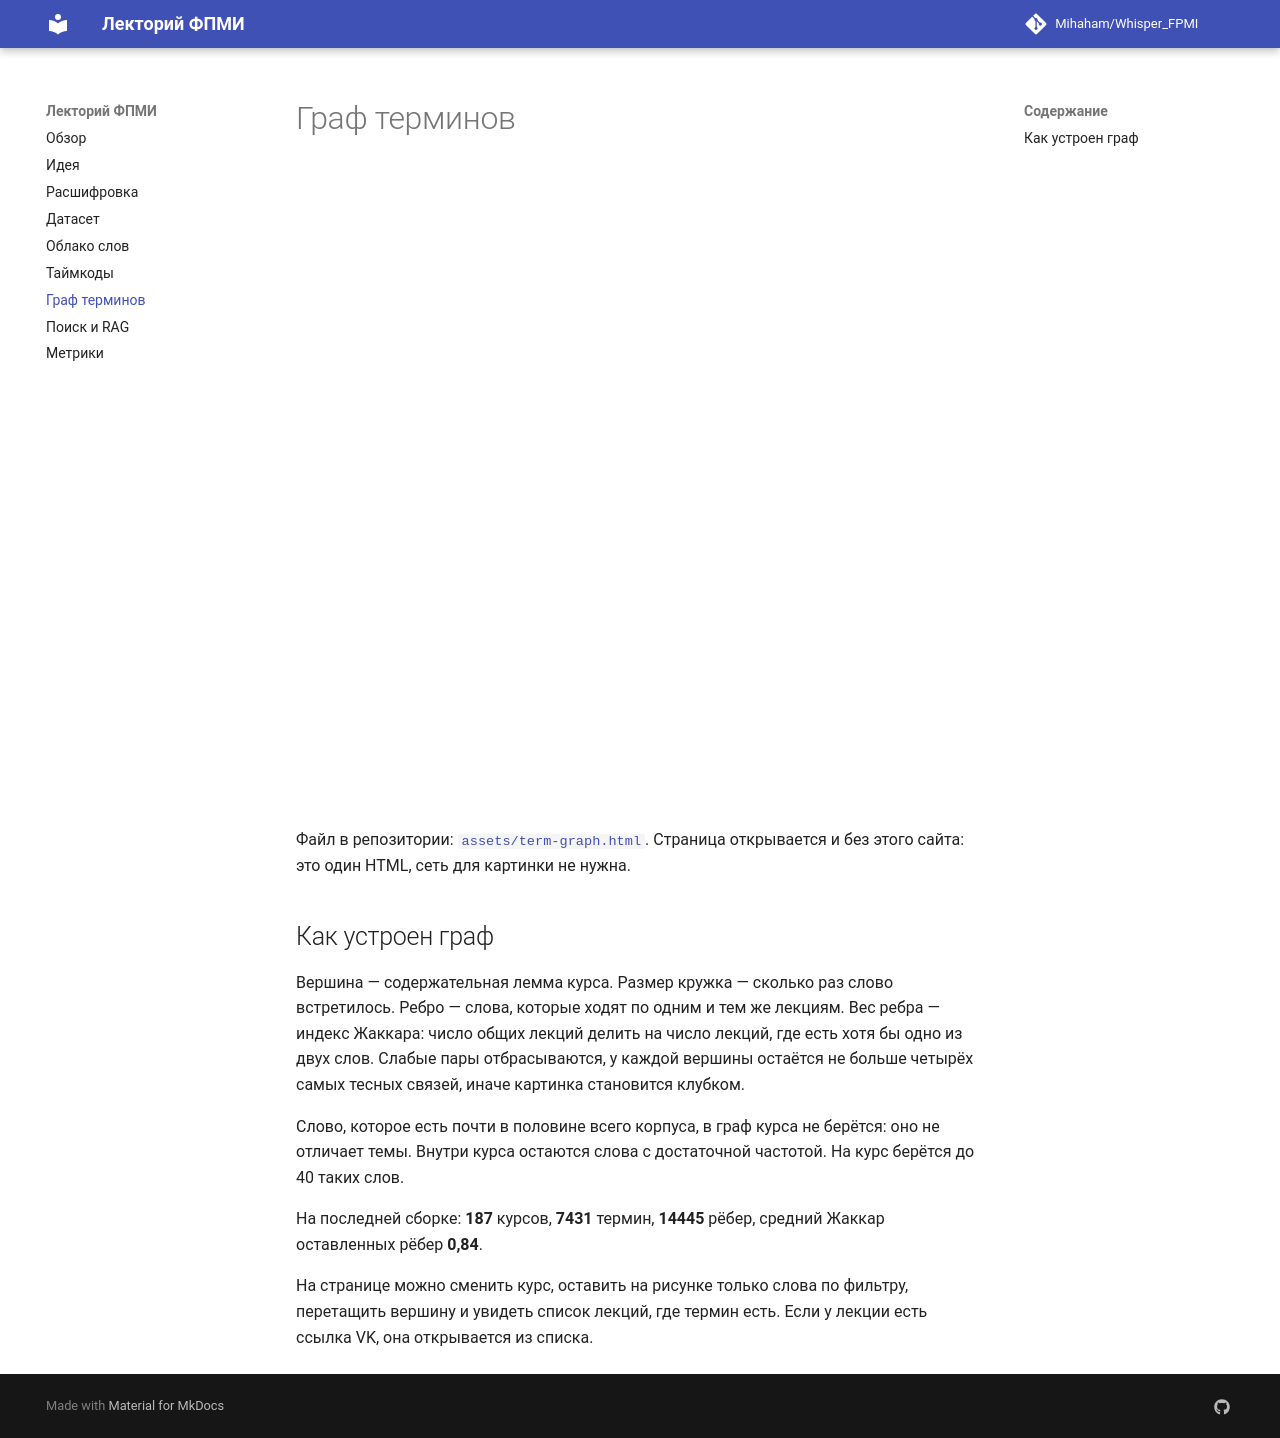

repository: Mihaham/Whisper_FPMI · page: graph/index.html · generator: mkdocs

# Граф терминов

<iframe src="../term-graph.html" style="width:100%; min-height:78vh; border:0; border-radius:12px;" title="Граф терминов по курсам"></iframe>

Файл в репозитории: [`assets/term-graph.html`](https://github.com/Mihaham/Whisper_FPMI/blob/main/assets/term-graph.html). Страница открывается и без этого сайта: это один HTML, сеть для картинки не нужна.

## Как устроен граф

Вершина — содержательная лемма курса. Размер кружка — сколько раз слово встретилось. Ребро — слова, которые ходят по одним и тем же лекциям. Вес ребра — индекс Жаккара: число общих лекций делить на число лекций, где есть хотя бы одно из двух слов. Слабые пары отбрасываются, у каждой вершины остаётся не больше четырёх самых тесных связей, иначе картинка становится клубком.

Слово, которое есть почти в половине всего корпуса, в граф курса не берётся: оно не отличает темы. Внутри курса остаются слова с достаточной частотой. На курс берётся до 40 таких слов.

На последней сборке: **187** курсов, **7431** термин, **14445** рёбер, средний Жаккар оставленных рёбер **0,84**.

На странице можно сменить курс, оставить на рисунке только слова по фильтру, перетащить вершину и увидеть список лекций, где термин есть. Если у лекции есть ссылка VK, она открывается из списка.
